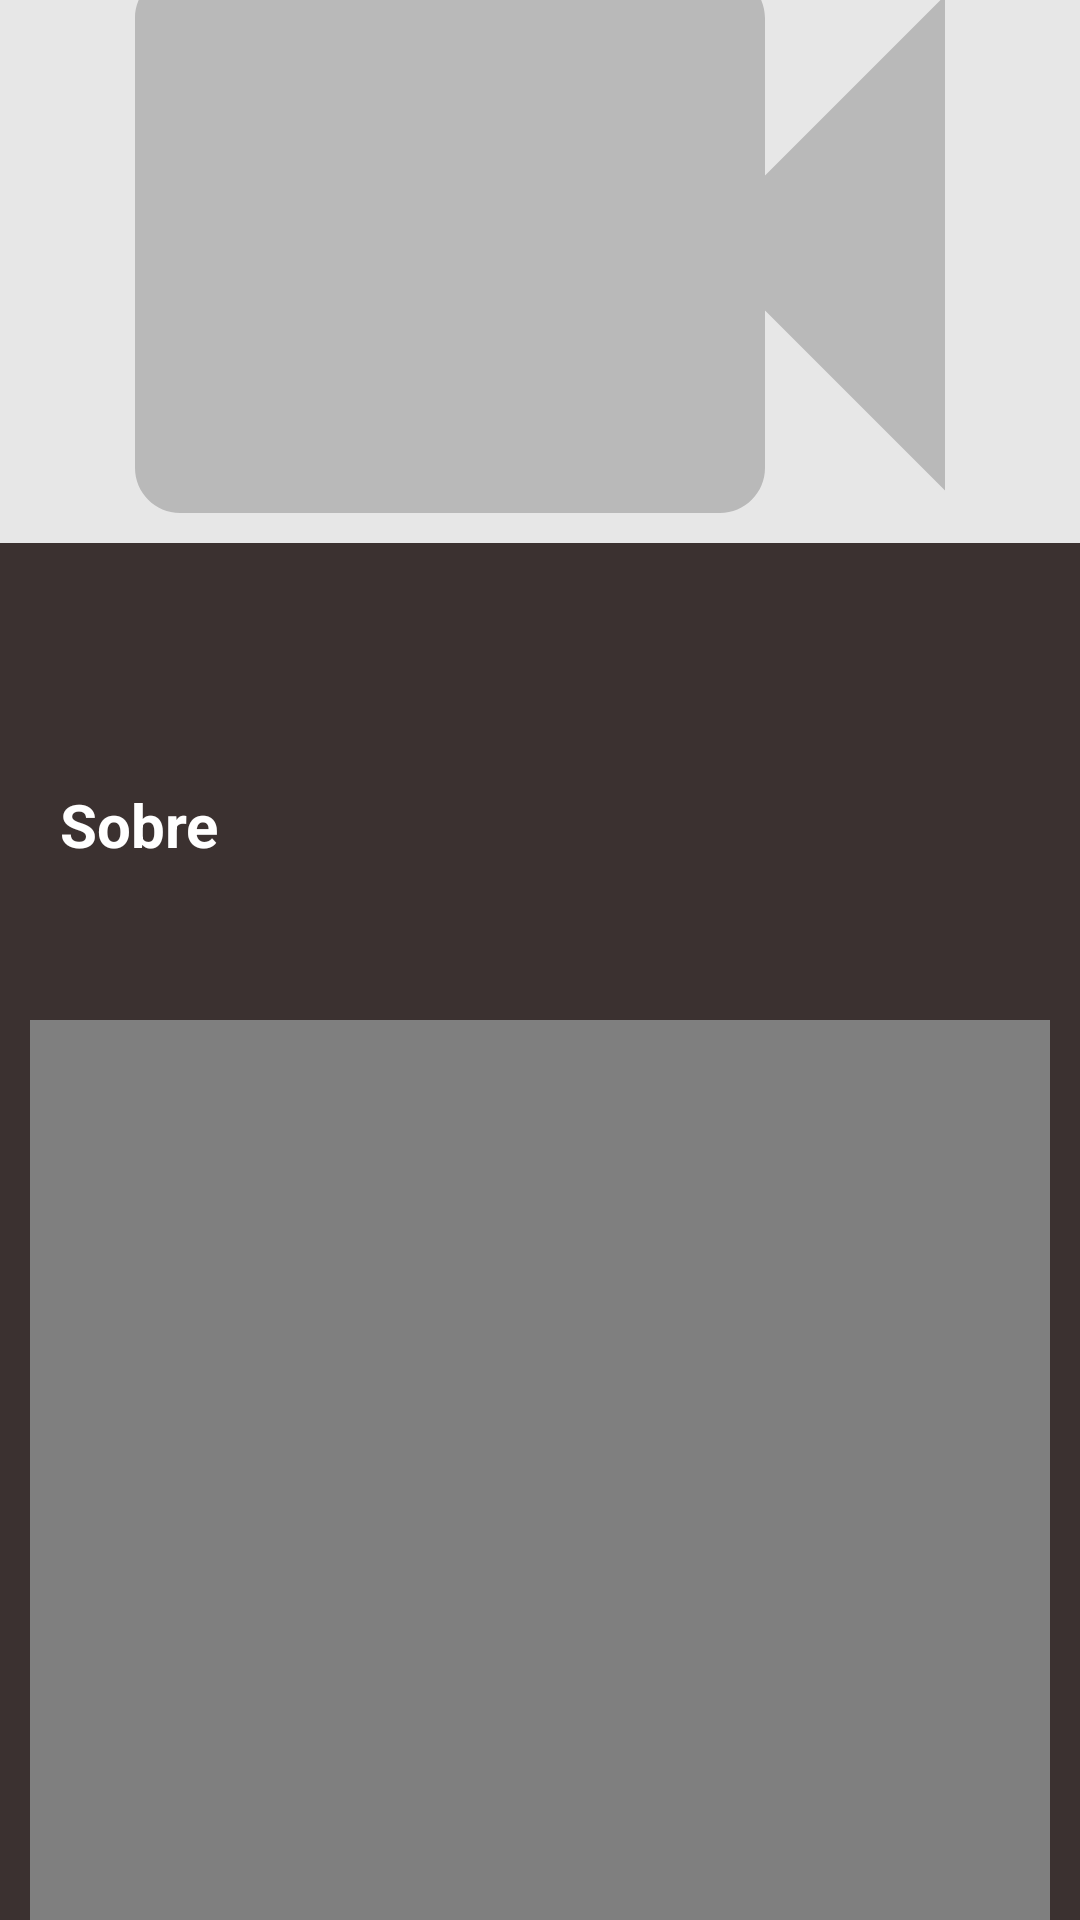

Produce the Android XML layout that renders to this screen, including the resource entries it uses.
<!-- AndroidManifest.xml: application theme AppTheme -->
<!-- res/layout/fragment_movie_detail.xml -->
<?xml version="1.0" encoding="utf-8"?>
<layout
    xmlns:android="http://schemas.android.com/apk/res/android"
    xmlns:tools="http://schemas.android.com/tools"
    xmlns:app="http://schemas.android.com/apk/res-auto">


    <data>

        <variable
            name="movie"
            type="com.dispositivosmoveis.ritterflix.repository.models.Movie" />
    </data>

    <androidx.constraintlayout.widget.ConstraintLayout
        android:layout_width="match_parent"
        android:layout_height="match_parent">

        <androidx.core.widget.NestedScrollView
            android:id="@+id/fragment_moviedetail"
            android:layout_width="match_parent"
            android:layout_height="match_parent"
            android:background="@color/colorAccent">

            <androidx.constraintlayout.widget.ConstraintLayout
                android:layout_width="match_parent"
                android:layout_height="match_parent">

                <androidx.appcompat.widget.Toolbar
                    android:id="@+id/detail_toolbar"
                    android:layout_width="match_parent"
                    android:layout_height="?attr/actionBarSize"
                    android:background="@color/colorPrimary"
                    android:theme="@style/ThemeOverlay.AppCompat.Dark.ActionBar"
                    app:layout_scrollFlags="scroll|enterAlways"
                    app:title="@string/app_name"
                    app:titleTextColor="@android:color/white"
                    tools:ignore="MissingConstraints" />

                <ImageView
                    android:id="@+id/iv_movie"
                    android:layout_width="match_parent"
                    android:layout_height="200dp"
                    android:background="@color/colorMercury"
                    android:scaleType="centerCrop"
                    app:backdropImageUrl="@{movie.backdropPath}"
                    app:layout_constraintLeft_toLeftOf="parent"
                    app:layout_constraintRight_toRightOf="parent"
                    app:layout_constraintTop_toBottomOf="@id/detail_toolbar"
                    app:srcCompat="@drawable/ic_placeholder"
                    tools:ignore="MissingConstraints" />

                <TextView
                    android:id="@+id/tv_movie_title"
                    android:layout_width="match_parent"
                    android:layout_height="wrap_content"
                    android:layout_margin="20dp"
                    android:text="@{movie.title}"
                    android:textColor="@android:color/white"
                    android:textSize="30sp"
                    android:textStyle="bold"
                    app:layout_constraintLeft_toLeftOf="parent"
                    app:layout_constraintRight_toRightOf="parent"
                    app:layout_constraintTop_toBottomOf="@id/iv_movie" />

                <TextView
                    android:id="@+id/tv_movie_description_title"
                    android:layout_width="match_parent"
                    android:layout_height="wrap_content"
                    android:layout_margin="20dp"
                    android:text="Sobre"
                    android:textColor="@android:color/white"
                    android:textSize="20sp"
                    android:textStyle="bold"
                    app:layout_constraintLeft_toLeftOf="parent"
                    app:layout_constraintRight_toRightOf="parent"
                    app:layout_constraintTop_toBottomOf="@id/tv_movie_title" />

                <TextView
                    android:id="@+id/tv_movie_description"
                    android:layout_width="match_parent"
                    android:layout_height="wrap_content"
                    android:layout_margin="20dp"
                    android:text="@{movie.overview}"
                    android:textColor="@android:color/white"
                    android:textSize="16sp"
                    app:layout_constraintBottom_toBottomOf="parent"
                    app:layout_constraintHorizontal_bias="0.0"
                    app:layout_constraintLeft_toLeftOf="parent"
                    app:layout_constraintRight_toRightOf="parent"
                    app:layout_constraintTop_toBottomOf="@id/tv_movie_description_title"
                    app:layout_constraintVertical_bias="0.0" />

                <VideoView
                    android:id="@+id/vv_movie"
                    android:layout_width="match_parent"
                    app:layout_constraintTop_toBottomOf="@id/tv_movie_description"
                    android:background="@color/colorPrimaryDark"
                    android:layout_margin="10dp"
                    android:scaleType="centerCrop"
                    android:layout_height="300dp"
                    android:layout_marginTop="70dp"
                />

            </androidx.constraintlayout.widget.ConstraintLayout>
        </androidx.core.widget.NestedScrollView>

        <ProgressBar
            android:id="@+id/loader"
            android:layout_width="wrap_content"
            android:layout_height="wrap_content"
            android:indeterminate="true"
            android:indeterminateTint="@color/colorPrimary"
            android:visibility="invisible"
            app:layout_constraintBottom_toBottomOf="parent"
            app:layout_constraintLeft_toLeftOf="parent"
            app:layout_constraintRight_toRightOf="parent"
            app:layout_constraintTop_toTopOf="parent" />
    </androidx.constraintlayout.widget.ConstraintLayout>
</layout>
<!-- resources referenced by this layout -->
<resources>
  <color name="colorAccent">#3b3130</color>
  <color name="colorMercury">#E7E7E7</color>
  <color name="colorPrimary">#1F9652</color>
  <color name="colorPrimaryDark">#178143</color>
  <!-- drawable ic_placeholder (drawable) -->
  <vector android:height="24dp" android:tint="#B9B9B9"
      android:viewportHeight="24" android:viewportWidth="24"
      android:width="24dp" xmlns:android="http://schemas.android.com/apk/res/android">
      <path android:fillColor="@android:color/white" android:pathData="M17,10.5V7c0,-0.55 -0.45,-1 -1,-1H4c-0.55,0 -1,0.45 -1,1v10c0,0.55 0.45,1 1,1h12c0.55,0 1,-0.45 1,-1v-3.5l4,4v-11l-4,4z"/>
  </vector>
  <string name="app_name">RitterFlix</string>
  <style name="AppTheme" parent="Theme.MaterialComponents.Light.DarkActionBar">
          
          <item name="colorPrimary">@color/colorPrimary</item>
          <item name="colorPrimaryDark">@color/colorPrimaryDark</item>
          <item name="colorAccent">@color/colorAccent</item>
          <item name="windowNoTitle">true</item>
      </style>
</resources>
